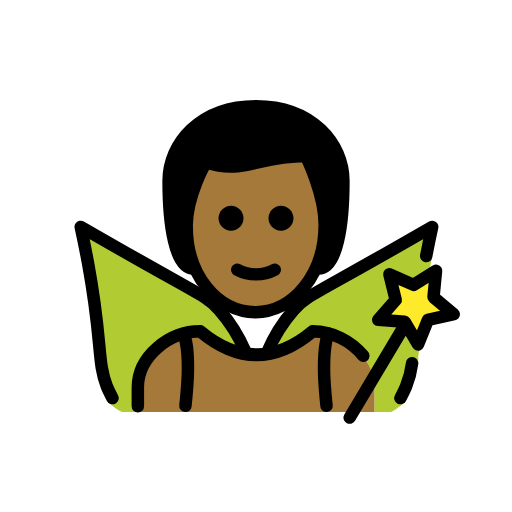
t = 0.00 s
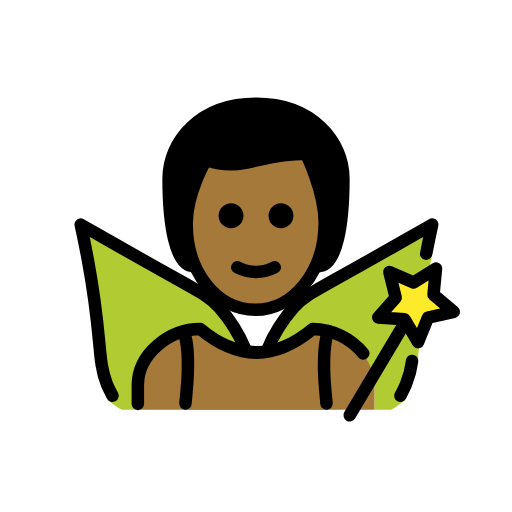
t = 0.48 s
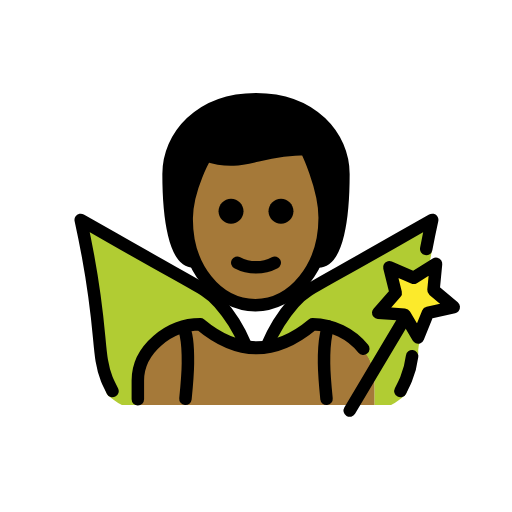
t = 1.43 s
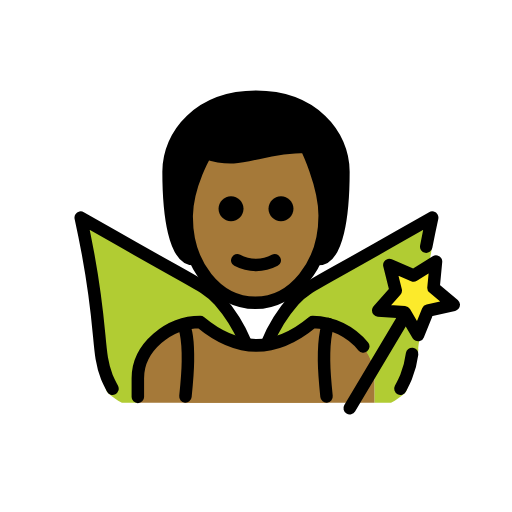
t = 1.90 s
t = 2.38 s: frame unchanged from t = 1.43 s, image omitted
t = 3.33 s: frame unchanged from t = 0.48 s, image omitted

The animated SVG that drew these frames (rendered in a browser with its animation timeline set to each time). Animation: 1 SMIL element (animateTransform=1); one cycle of 3.80 s, repeats indefinitely.

<?xml version='1.0' encoding='utf-8'?>
<svg xmlns="http://www.w3.org/2000/svg" id="emoji" viewBox="-5 -5 82 82" version="1.1" width="200" height="200" role="img">
  <title>OpenMoji: man fairy: medium-dark skin tone</title><g><g id="hair">
    <path fill="#000000" d="M26,38c-3,0-4-7-4-14c0-6,5-12,14-12s14,6,14,12c0,7-1,14-4,14" />
  </g>
  <g id="skin">
    <path fill="#a57939" d="M24.9,30.4167C24.8,38.75,29,45,35.9,45C43,45,47,38.75,47,30.4167C47,25.2083,44,20,44,20 c-8,0-10,3.125-16,1.0417C28,21.0417,25,25.2083,24.9,30.4167z" />
    <path fill="#a57939" d="M17,61v-4c0-4.9941,5.0078-9,10-9c6,5,12,5,18,0c4.9941,0,10,4.0059,10,9v4" />
  </g>
  <g id="color">
    <path fill="#B1CC33" d="M64.2206,31.343c-0.28,1.27,0.3061,2.9919-0.1539,5.4719c-0.46,2.52-0.6695,4.4305-1.0495,7.7605 c-0.67,6.01-1.0319,6.9518-1.0219,7.9518c-0.042,1.0297-1.5076,5.1479-1.7648,6.1458c-0.0487,0.1797-0.1157,0.354-0.2,0.52 c-0.0507,0.0841-0.1075,0.1643-0.17,0.24c-0.681,0.6066-1.4292,1.1334-2.23,1.57L55,61v-3.8327c0-4.99-4.9294-9.0043-9.9294-9.0043 c-2.1181,1.9044-4.7324,3.1699-7.54,3.65c0.9864-2.6874,2.5225-5.1396,4.51-7.2c1.35-1.35,6.54-4.33,16.87-10.25 C61.1305,33.093,62.9706,32.043,64.2206,31.343z" />
    <path fill="#B1CC33" d="M34.6206,51.8131c-2.8121-0.4755-5.4307-1.7415-7.55-3.65c-4.99,0-10,4.01-10,9v3.84h-2.55 c-0.805-0.4348-1.5567-0.9617-2.24-1.57c-0.0574-0.0772-0.1108-0.1573-0.16-0.24c-0.0937-0.1617-0.1612-0.3372-0.2-0.52 c-0.2626-0.9972-0.4168-2.0197-0.46-3.05c0.02-1-0.38-4-1.05-10.01c-0.37-3.33-0.85-5.98-1.32-8.5c-0.46-2.48-0.88-4.5-1.16-5.77 c1.24,0.7,3.08,1.75,5.3,3.02c10.33,5.92,15.52,8.9,16.87,10.25c1.891,1.96,3.3761,4.2743,4.37,6.81L34.6206,51.8131z" />
    <polygon fill="#FCEA2B" points="61.9508,50.163 59.7998,46.514 55.5748,46.218 58.3798,43.045 57.3558,38.935 61.2408,40.622 64.8328,38.378 64.4288,42.594 67.6728,45.317 63.5388,46.236" />
    <path fill="#A57939" d="M24.7,61c0.1979-1.9479,0.3825-5.3371,0.3971-6.6899c0.0484-4.4969-0.7975-5.8392-0.7975-5.8392 c0.904-0.2618,1.8406-0.4026,2.7767-0.4026c6,5,12,5,18,0c0.8579,0.0117,1.7011,0.1266,2.5139,0.3363l0.0006,0.0002 c0,0-0.7422,1.4085-0.6938,5.9054c0.0146,1.3528,0.1992,4.742,0.3971,6.6899" />
  </g>
  <g id="line">
    <path fill="none" stroke="#000000" stroke-linecap="round" stroke-linejoin="round" stroke-width="2" d="M26,38c-3,0-4-7-4-14 c0-6,5-12,14-12s14,6,14,12c0,7-1,14-4,14" />
    <path fill="none" stroke="#000000" stroke-linejoin="round" stroke-width="2" d="M24.9,31c-0.1,8,4.9,14,11,14c6,0,11.1-6,11.1-14 c0-5-3-11-3-11c-8,0-10,3-16,1C28,21,25,26,24.9,31z" />
    <path fill="none" stroke="#000000" stroke-linecap="round" stroke-linejoin="round" stroke-width="2" d="M37.7929,51.4488 c1.0309-2.496,2.4667-4.8047,4.2495-6.8331c1.983-2.2291,2.9034-2.25,16.8669-10.2481c2.2246-1.2743,4.0655-2.3206,5.3082-3.0253 c-0.2364,1.0767-0.5789,2.685-0.9563,4.6577" />
    <path fill="none" stroke="#000000" stroke-linecap="round" stroke-linejoin="round" stroke-width="2" d="M59.1293,58.7552 c0.0972-0.1878,0.7619-1.5115,0.9072-1.88c0.4825-1.1863,0.8064-2.4301,0.9641-3.6992" />
    <path fill="none" stroke="#000000" stroke-linecap="round" stroke-linejoin="round" stroke-width="2" d="M13.0155,58.7552 c-0.0973-0.1878-0.7619-1.5115-0.9072-1.88c-1.5871-4.025-0.647-6.9374-3.0149-19.7594c-0.4587-2.4838-0.8866-4.5-1.1662-5.7736 c1.2428,0.7047,3.0837,1.751,5.3083,3.0253c13.9634,7.998,14.8839,8.019,16.8668,10.2481c1.7273,1.9632,3.1284,4.1908,4.15,6.5979" />
    <line x1="59.4341" x2="51.0052" y1="47.742" y2="61.8825" fill="none" stroke="#000000" stroke-linecap="round" stroke-linejoin="round" stroke-width="2" />
    <polygon fill="none" stroke="#000000" stroke-linecap="round" stroke-linejoin="round" stroke-width="2" points="61.9508,50.163 59.7998,46.514 55.5748,46.218 58.3798,43.045 57.3558,38.935 61.2408,40.622 64.8328,38.378 64.4288,42.594 67.6728,45.317 63.5388,46.236" />
    <path fill="none" stroke="#000000" stroke-linecap="round" stroke-linejoin="round" stroke-width="2" d="M17.0763,60.0683v-3 c0-4.9941,5.0078-9,10-9c6,5,12,5,18,0c3.1629,0.0432,6.1254,1.4887,8.1051,3.915" />
    <path fill="none" stroke="#000000" stroke-linecap="round" stroke-linejoin="round" stroke-width="2" d="M24.41,48.6432 c0,0,0.7355,1.17,0.6871,5.6669C25.0825,55.6629,24.8979,58.0521,24.7,60" />
    <path fill="none" stroke="#000000" stroke-linecap="round" stroke-linejoin="round" stroke-width="2" d="M47.5908,48.4047 c0,0-0.7422,1.4085-0.6938,5.9054c0.0146,1.3528,0.1992,3.742,0.3971,5.6899" />
    <path d="M42.0003,29.9424c0,1.1046-0.8954,2-2,2s-2-0.8954-2-2s0.8954-2,2-2S42.0003,28.8378,42.0003,29.9424" />
    <path d="M34.0003,29.9424c0,1.1046-0.8954,2-2,2s-2-0.8954-2-2s0.8954-2,2-2C33.1049,27.9424,34.0003,28.8378,34.0003,29.9424" />
    <path fill="none" stroke="#000000" stroke-linecap="round" stroke-linejoin="round" stroke-width="2" d="M33.0003,38.1924 c1.875,1,4.125,1,6,0" />
  </g>
<animateTransform attributeName="transform" type="translate" values="0 0;0 -1.5;0 0" dur="3.8s" repeatCount="indefinite" /></g></svg>
